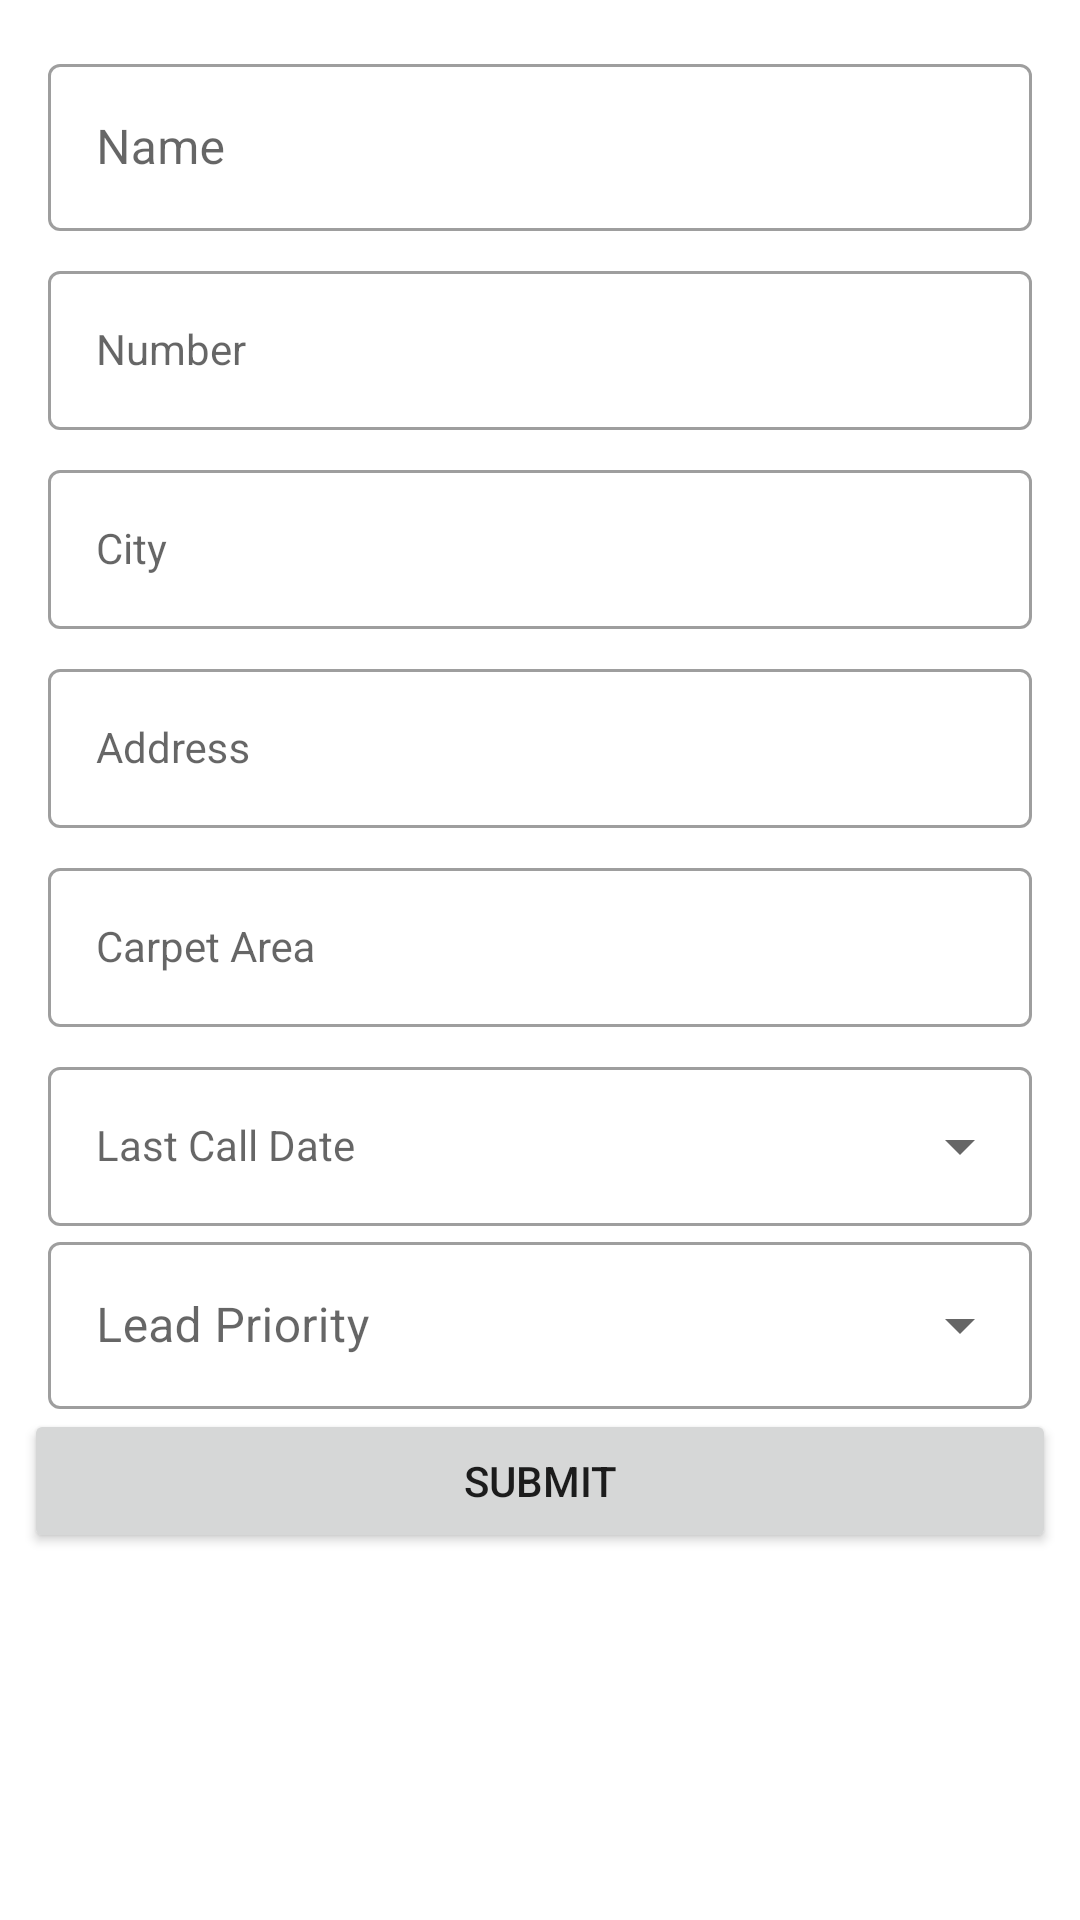

Here is an Android app screen rendered from its layout file. Give the layout XML and the strings, colors and styles it references.
<!-- AndroidManifest.xml: application theme Theme.NBACRM -->
<!-- res/layout/fragment_create_lead.xml -->
<?xml version="1.0" encoding="utf-8"?>
<ScrollView xmlns:android="http://schemas.android.com/apk/res/android"
    xmlns:tools="http://schemas.android.com/tools"
    android:layout_width="match_parent"
    android:layout_height="wrap_content"
    android:orientation="vertical"
    android:padding="8dp"
    tools:context=".ui.leads.CreateLead">

    <LinearLayout
        android:layout_width="match_parent"
        android:layout_height="wrap_content"
        android:orientation="vertical">

        <com.google.android.material.textfield.TextInputLayout
            style="@style/Widget.MaterialComponents.TextInputLayout.OutlinedBox"
            android:layout_width="match_parent"
            android:layout_height="wrap_content"
            android:layout_marginStart="8dp"
            android:layout_marginTop="8dp"
            android:layout_marginEnd="8dp"

            >

            <com.google.android.material.textfield.TextInputEditText
                android:id="@+id/create_lead_name"

                android:layout_width="match_parent"
                android:layout_height="wrap_content"
                android:hint="Name" />

        </com.google.android.material.textfield.TextInputLayout>

        <com.google.android.material.textfield.TextInputLayout
            style="@style/Widget.MaterialComponents.TextInputLayout.OutlinedBox"
            android:layout_width="match_parent"

            android:layout_height="match_parent"
            android:layout_marginStart="8dp"
            android:layout_marginTop="8dp"
            android:layout_marginEnd="8dp">

            <com.google.android.material.textfield.TextInputEditText
                android:id="@+id/create_lead_number"
                style="@style/Widget.MaterialComponents.TextInputLayout.OutlinedBox"
                android:layout_width="match_parent"
                android:layout_height="wrap_content"
                android:hint="Number"
                android:inputType="number"
                android:maxLength="10" />

        </com.google.android.material.textfield.TextInputLayout>
        <com.google.android.material.textfield.TextInputLayout
            style="@style/Widget.MaterialComponents.TextInputLayout.OutlinedBox"
            android:layout_width="match_parent"

            android:layout_height="match_parent"
            android:layout_marginStart="8dp"
            android:layout_marginTop="8dp"
            android:layout_marginEnd="8dp">

            <com.google.android.material.textfield.TextInputEditText
                android:id="@+id/create_lead_city"
                style="@style/Widget.MaterialComponents.TextInputLayout.OutlinedBox"
         android:hint="City"
                android:layout_width="match_parent"
                android:layout_height="wrap_content"
           />

        </com.google.android.material.textfield.TextInputLayout>

        <com.google.android.material.textfield.TextInputLayout
            style="@style/Widget.MaterialComponents.TextInputLayout.OutlinedBox"
            android:layout_width="match_parent"

            android:layout_height="wrap_content"
            android:layout_marginStart="8dp"
            android:layout_marginTop="8dp"
            android:layout_marginEnd="8dp">

            <com.google.android.material.textfield.TextInputEditText
                android:id="@+id/create_lead_address"
                style="@style/Widget.MaterialComponents.TextInputLayout.OutlinedBox"
                android:layout_width="match_parent"
                android:layout_height="wrap_content"
                android:hint="Address" />


        </com.google.android.material.textfield.TextInputLayout>

        <com.google.android.material.textfield.TextInputLayout
            style="@style/Widget.MaterialComponents.TextInputLayout.OutlinedBox"
            android:layout_width="match_parent"

            android:layout_height="wrap_content"
            android:layout_marginStart="8dp"
            android:layout_marginTop="8dp"
            android:layout_marginEnd="8dp">

            <com.google.android.material.textfield.TextInputEditText
                android:id="@+id/create_lead_carpetarea"
                style="@style/Widget.MaterialComponents.TextInputLayout.OutlinedBox"
                android:layout_width="match_parent"
                android:layout_height="wrap_content"
                android:hint="Carpet Area"
                android:inputType="text" />

        </com.google.android.material.textfield.TextInputLayout>

        <com.google.android.material.textfield.TextInputLayout
            style="@style/Widget.MaterialComponents.TextInputLayout.OutlinedBox.ExposedDropdownMenu"
            android:layout_width="match_parent"

            android:layout_height="wrap_content"
            android:layout_marginStart="8dp"
            android:layout_marginTop="8dp"
            android:layout_marginEnd="8dp"
            android:clickable="false"
            android:focusable="false">

            <AutoCompleteTextView
                android:id="@+id/create_last_call_date"
                style="@style/Widget.MaterialComponents.TextInputLayout.OutlinedBox"
                android:layout_width="match_parent"
                android:layout_height="wrap_content"
                android:clickable="true"
                android:focusable="false"
                android:hint="Last Call Date"
                android:inputType="none" />

        </com.google.android.material.textfield.TextInputLayout>

        <com.google.android.material.textfield.TextInputLayout
            style="@style/Widget.MaterialComponents.TextInputLayout.OutlinedBox.ExposedDropdownMenu"
            android:layout_width="match_parent"
            android:layout_height="wrap_content">

            <AutoCompleteTextView
                android:id="@+id/create_lead_priority"
                android:layout_width="match_parent"
                android:layout_height="wrap_content"
                android:layout_marginStart="8dp"
                android:layout_marginTop="8dp"
                android:layout_marginEnd="8dp"
                android:hint="Lead Priority"
                android:inputType="none" />


        </com.google.android.material.textfield.TextInputLayout>


        <LinearLayout
            android:layout_width="match_parent"
            android:layout_height="wrap_content">

            <Button
                android:id="@+id/submit_lead"
                android:layout_width="0dp"
                android:layout_height="wrap_content"
                android:layout_weight="1"
                android:text="Submit" />

            <Button
                android:id="@+id/delete_lead"
                android:layout_width="0dp"
                android:layout_height="wrap_content"
                android:layout_weight="1"
                android:text="Submit"
                android:visibility="gone" />

        </LinearLayout>


    </LinearLayout>
</ScrollView>
<!-- resources referenced by this layout -->
<resources>
  <style name="Theme.NBACRM" parent="Theme.MaterialComponents.DayNight.DarkActionBar">
          
          <item name="colorPrimary">@color/colorPrimary</item>
          <item name="colorPrimaryVariant">@color/colorPrimaryDark</item>
          <item name="colorOnPrimary">@color/white</item>
          
          <item name="colorSecondary">@color/amber_200</item>
          <item name="colorSecondaryVariant">@color/teal_700</item>
          <item name="colorOnSecondary">@color/black</item>
          
          <item name="android:statusBarColor" tools:targetApi="l">?attr/colorPrimaryVariant</item>
          
      </style>
  <color name="colorPrimary">#061865</color>
  <color name="colorPrimaryDark">#061140</color>
  <color name="white">#FFFFFFFF</color>
  <color name="amber_200">#FFE082</color>
  <color name="teal_700">#00796B</color>
  <color name="black">#FF000000</color>
</resources>
